Dataset: preprocessed (GitHub, drithh/skin-cancer-classification). Classes: benign, malignant.

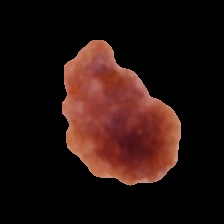
Label: malignant

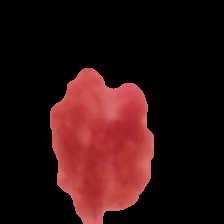
Label: benign

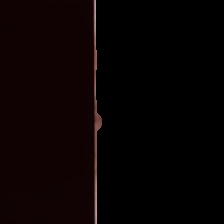
Label: malignant

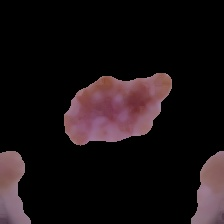
Label: malignant

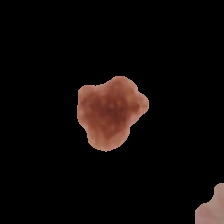
Label: benign

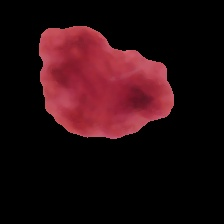
Label: benign
